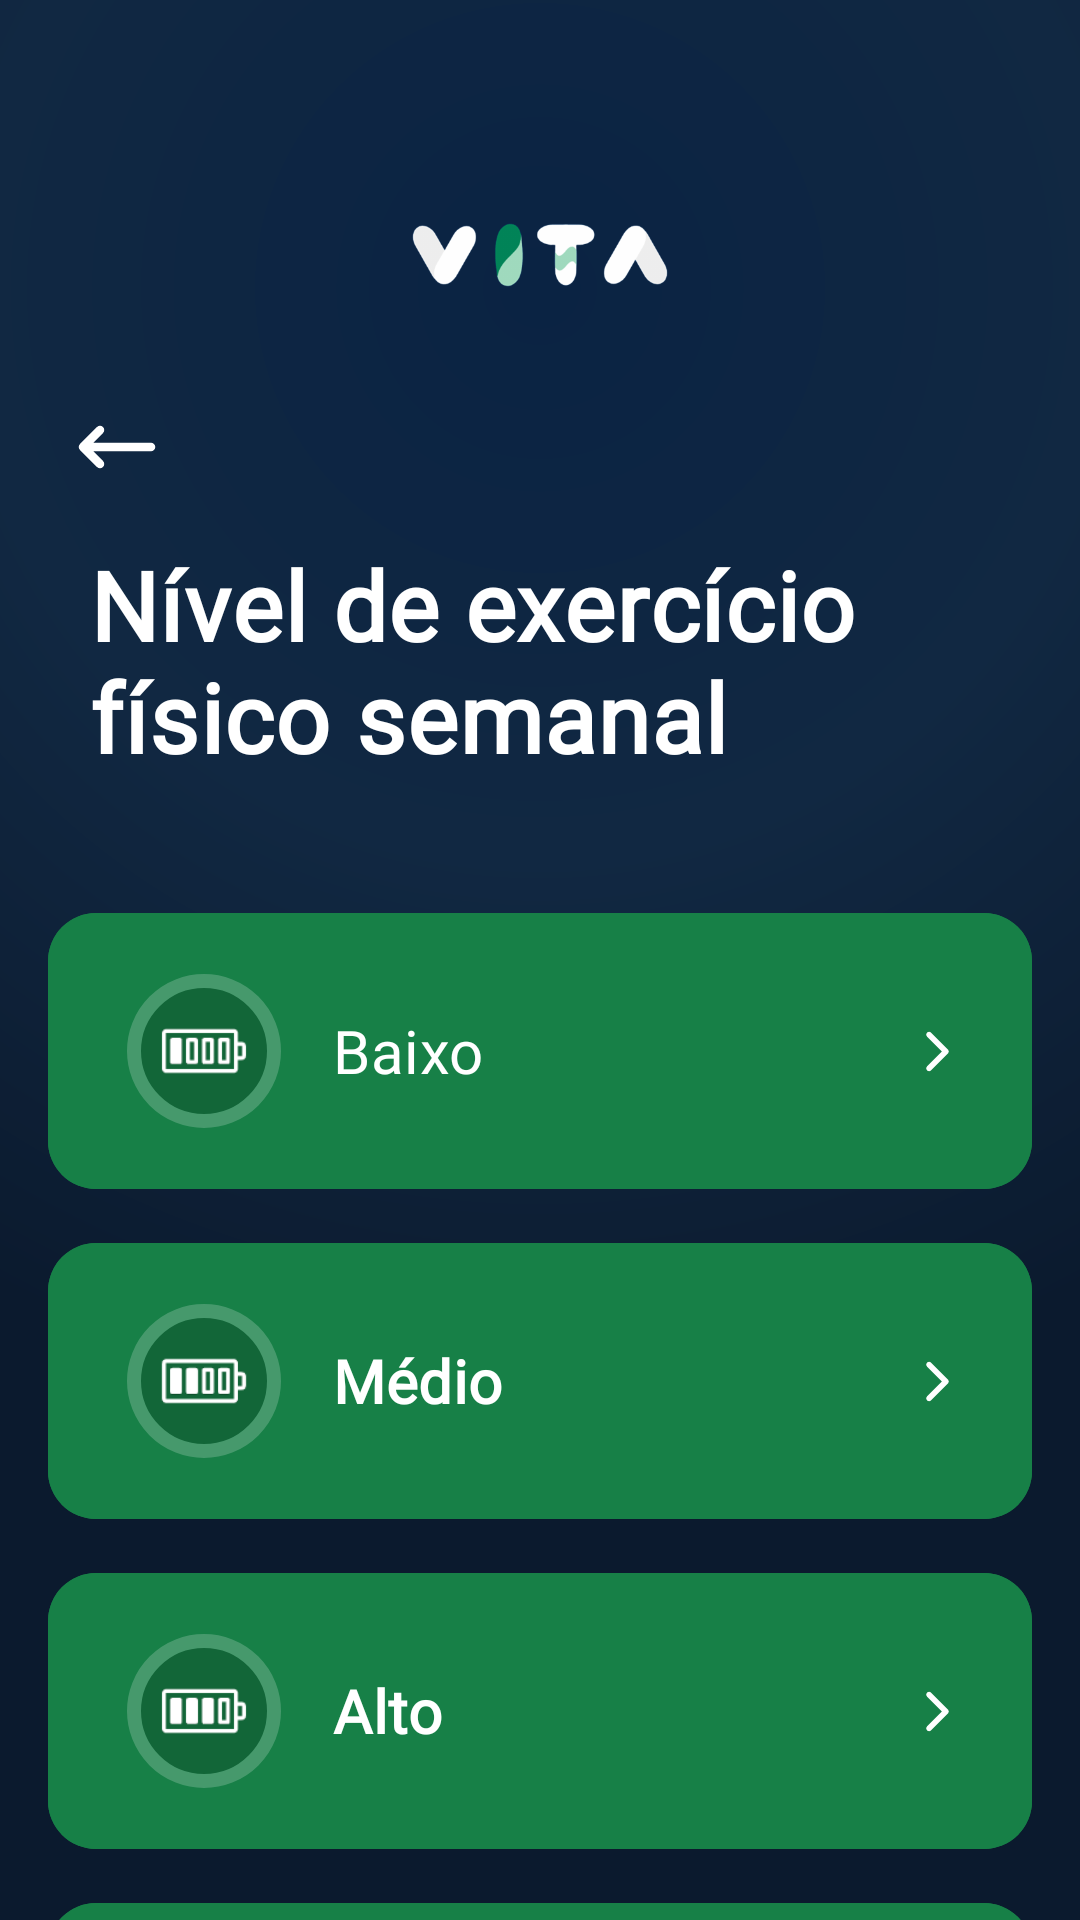

Here is an Android app screen rendered from its layout file. Give the layout XML and the strings, colors and styles it references.
<!-- AndroidManifest.xml: application theme Theme.VITA -->
<!-- res/layout/fragment_workout.xml -->
<?xml version="1.0" encoding="utf-8"?>
<androidx.constraintlayout.widget.ConstraintLayout
    xmlns:android="http://schemas.android.com/apk/res/android"
    xmlns:app="http://schemas.android.com/apk/res-auto"
    xmlns:tools="http://schemas.android.com/tools"
    android:layout_width="match_parent"
    android:layout_height="match_parent"
    android:background="@drawable/gradientbg"
    tools:context=".WorkoutFragment">

    <ImageView
        android:id="@+id/icarrow"
        android:layout_width="48dp"
        android:layout_height="48dp"
        android:src="@drawable/arrow"
        android:scaleType="fitStart"
        android:clickable="true"
        android:padding="7dp"
        android:contentDescription="@string/voltar"
        app:layout_constraintTop_toTopOf="parent"
        app:layout_constraintStart_toStartOf="parent"
        android:layout_marginTop="125dp"
        android:layout_marginStart="15dp"/>

    <ImageView
        android:id="@+id/iclogo"
        android:layout_width="170dp"
        android:layout_height="170dp"
        android:src="@drawable/iclogo"
        app:layout_constraintTop_toTopOf="parent"
        app:layout_constraintStart_toStartOf="parent"
        app:layout_constraintEnd_toEndOf="parent"/>

    <TextView
        android:id="@+id/txtTitulo"
        android:layout_width="wrap_content"
        android:layout_height="wrap_content"
        android:text="@string/workout_level"
        android:fontFamily="@font/inter24_bold"
        android:textColor="@color/white"
        android:textSize="32dp"
        android:textStyle="bold"
        android:letterSpacing="0.01"
        app:layout_constraintTop_toTopOf="parent"
        app:layout_constraintStart_toStartOf="parent"
        android:layout_marginTop="180dp"
        android:layout_marginStart="30dp"/>

    <com.google.android.material.button.MaterialButton
        android:id="@+id/btnBaixo"
        android:layout_width="0dp"
        android:layout_height="100dp"
        android:layout_marginStart="16dp"
        android:layout_marginEnd="16dp"
        android:layout_marginTop="40dp"
        android:backgroundTint="@color/green1"
        app:cornerRadius="16dp"
        android:textColor="@color/white"
        android:fontFamily="@font/inter24_bold"
        android:paddingStart="95dp"
        android:text="@string/low"
        android:textSize="20sp"
        android:gravity="center_vertical|start"
        app:layout_constraintStart_toStartOf="parent"
        app:layout_constraintEnd_toEndOf="parent"
        app:layout_constraintTop_toBottomOf="@id/txtTitulo" />

    <ImageView
        android:id="@+id/circleBaixo"
        android:layout_width="56dp"
        android:layout_height="56dp"
        android:alpha="0.2"
        android:src="@drawable/circle"
        android:layout_marginStart="24dp"
        app:layout_constraintStart_toStartOf="@id/btnBaixo"
        app:layout_constraintTop_toTopOf="@id/btnBaixo"
        app:layout_constraintBottom_toBottomOf="@id/btnBaixo" />

    <ImageView
        android:id="@+id/iccharge1"
        android:layout_width="32dp"
        android:layout_height="32dp"
        android:src="@drawable/img_2"
        app:layout_constraintStart_toStartOf="@id/circleBaixo"
        app:layout_constraintEnd_toEndOf="@id/circleBaixo"
        app:layout_constraintTop_toTopOf="@id/circleBaixo"
        app:layout_constraintBottom_toBottomOf="@id/circleBaixo" />

    <ImageView
        android:id="@+id/arrowBaixo"
        android:layout_width="15dp"
        android:layout_height="15dp"
        android:src="@drawable/next"
        android:layout_marginEnd="24dp"
        app:layout_constraintEnd_toEndOf="@id/btnBaixo"
        app:layout_constraintTop_toTopOf="@id/btnBaixo"
        app:layout_constraintBottom_toBottomOf="@id/btnBaixo" />

    <com.google.android.material.button.MaterialButton
        android:id="@+id/btnMedio"
        android:layout_width="0dp"
        android:layout_height="100dp"
        android:layout_marginStart="16dp"
        android:layout_marginEnd="16dp"
        android:layout_marginTop="10dp"
        android:backgroundTint="@color/green1"
        app:cornerRadius="16dp"
        android:fontFamily="@font/inter24_bold"
        android:paddingStart="95dp"
        android:textColor="@color/white"
        android:text="@string/medium"
        android:textSize="20sp"
        android:textStyle="bold"
        android:gravity="center_vertical|start"
        app:layout_constraintStart_toStartOf="parent"
        app:layout_constraintEnd_toEndOf="parent"
        app:layout_constraintTop_toBottomOf="@id/btnBaixo" />

    <ImageView
        android:id="@+id/circleMedio"
        android:layout_width="56dp"
        android:layout_height="56dp"
        android:alpha="0.2"
        android:src="@drawable/circle"
        android:layout_marginStart="24dp"
        app:layout_constraintStart_toStartOf="@id/btnMedio"
        app:layout_constraintTop_toTopOf="@id/btnMedio"
        app:layout_constraintBottom_toBottomOf="@id/btnMedio" />

    <ImageView
        android:id="@+id/iccharge2"
        android:layout_width="32dp"
        android:layout_height="32dp"
        android:src="@drawable/img_3"
        app:layout_constraintStart_toStartOf="@id/circleMedio"
        app:layout_constraintEnd_toEndOf="@id/circleMedio"
        app:layout_constraintTop_toTopOf="@id/circleMedio"
        app:layout_constraintBottom_toBottomOf="@id/circleMedio" />

    <ImageView
        android:id="@+id/arrowMedio"
        android:layout_width="15dp"
        android:layout_height="15dp"
        android:src="@drawable/next"
        android:layout_marginEnd="24dp"
        app:layout_constraintEnd_toEndOf="@id/btnMedio"
        app:layout_constraintTop_toTopOf="@id/btnMedio"
        app:layout_constraintBottom_toBottomOf="@id/btnMedio" />

    <com.google.android.material.button.MaterialButton
        android:id="@+id/btnAlto"
        android:layout_width="0dp"
        android:layout_height="100dp"
        android:layout_marginStart="16dp"
        android:layout_marginEnd="16dp"
        android:layout_marginTop="10dp"
        android:backgroundTint="@color/green1"
        app:cornerRadius="16dp"
        android:textColor="@color/white"
        android:fontFamily="@font/inter24_bold"
        android:paddingStart="95dp"
        android:text="@string/high"
        android:textSize="20sp"
        android:textStyle="bold"
        android:gravity="center_vertical|start"
        app:layout_constraintStart_toStartOf="parent"
        app:layout_constraintEnd_toEndOf="parent"
        app:layout_constraintTop_toBottomOf="@id/btnMedio" />

    <ImageView
        android:id="@+id/circleAlto"
        android:layout_width="56dp"
        android:layout_height="56dp"
        android:alpha="0.2"
        android:src="@drawable/circle"
        android:layout_marginStart="24dp"
        app:layout_constraintStart_toStartOf="@id/btnAlto"
        app:layout_constraintTop_toTopOf="@id/btnAlto"
        app:layout_constraintBottom_toBottomOf="@id/btnAlto" />

    <ImageView
        android:id="@+id/iccharge3"
        android:layout_width="32dp"
        android:layout_height="32dp"
        android:src="@drawable/img_4"
        app:layout_constraintStart_toStartOf="@id/circleAlto"
        app:layout_constraintEnd_toEndOf="@id/circleAlto"
        app:layout_constraintTop_toTopOf="@id/circleAlto"
        app:layout_constraintBottom_toBottomOf="@id/circleAlto" />

    <ImageView
        android:id="@+id/arrowAlto"
        android:layout_width="15dp"
        android:layout_height="15dp"
        android:src="@drawable/next"
        android:layout_marginEnd="24dp"
        app:layout_constraintEnd_toEndOf="@id/btnAlto"
        app:layout_constraintTop_toTopOf="@id/btnAlto"
        app:layout_constraintBottom_toBottomOf="@id/btnAlto" />

    <com.google.android.material.button.MaterialButton
        android:id="@+id/btnMuitoAlto"
        android:layout_width="0dp"
        android:layout_height="100dp"
        android:layout_marginStart="16dp"
        android:layout_marginEnd="16dp"
        android:textColor="@color/white"
        android:layout_marginTop="10dp"
        android:backgroundTint="@color/green1"
        app:cornerRadius="16dp"
        android:fontFamily="@font/inter24_bold"
        android:paddingStart="95dp"
        android:text="@string/high2"
        android:textSize="20sp"
        android:textStyle="bold"
        android:gravity="center_vertical|start"
        app:layout_constraintStart_toStartOf="parent"
        app:layout_constraintEnd_toEndOf="parent"
        app:layout_constraintTop_toBottomOf="@id/btnAlto" />

    <ImageView
        android:id="@+id/circleMuitoAlto"
        android:layout_width="56dp"
        android:layout_height="56dp"
        android:alpha="0.2"
        android:src="@drawable/circle"
        android:layout_marginStart="24dp"
        app:layout_constraintStart_toStartOf="@id/btnMuitoAlto"
        app:layout_constraintTop_toTopOf="@id/btnMuitoAlto"
        app:layout_constraintBottom_toBottomOf="@id/btnMuitoAlto" />

    <ImageView
        android:id="@+id/iccharge4"
        android:layout_width="32dp"
        android:layout_height="32dp"
        android:src="@drawable/img_5"
        app:layout_constraintStart_toStartOf="@id/circleMuitoAlto"
        app:layout_constraintEnd_toEndOf="@id/circleMuitoAlto"
        app:layout_constraintTop_toTopOf="@id/circleMuitoAlto"
        app:layout_constraintBottom_toBottomOf="@id/circleMuitoAlto" />

    <ImageView
        android:id="@+id/arrowMuitoAlto"
        android:layout_width="15dp"
        android:layout_height="15dp"
        android:src="@drawable/next"
        android:layout_marginEnd="24dp"
        app:layout_constraintEnd_toEndOf="@id/btnMuitoAlto"
        app:layout_constraintTop_toTopOf="@id/btnMuitoAlto"
        app:layout_constraintBottom_toBottomOf="@id/btnMuitoAlto" />

</androidx.constraintlayout.widget.ConstraintLayout>
<!-- resources referenced by this layout -->
<resources>
  <color name="green1">#178047</color>
  <color name="white">#FFFFFFFF</color>
  <!-- drawable arrow (drawable) -->
  <vector xmlns:android="http://schemas.android.com/apk/res/android" android:height="15dp" android:viewportHeight="24" android:viewportWidth="24" android:width="15dp">
        
      <path android:fillColor="@color/white" android:pathData="M4,12H20M4,12L8,8M4,12L8,16" android:strokeColor="@color/white" android:strokeLineCap="round" android:strokeLineJoin="round" android:strokeWidth="2"/>
      
  </vector>
  <!-- drawable circle (drawable) -->
  <vector xmlns:android="http://schemas.android.com/apk/res/android" android:height="24dp" android:viewportHeight="24" android:viewportWidth="24" android:width="24dp">
  
      <path android:fillColor="@color/black" android:pathData="M12,12m-10,0a10,10 0,1 1,20 0a10,10 0,1 1,-20 0" android:strokeColor="@color/white" android:strokeLineCap="round" android:strokeLineJoin="round" android:strokeWidth="2"/>
  
  </vector>
  <!-- drawable gradientbg (drawable) -->
  <?xml version="1.0" encoding="utf-8"?>
  <shape xmlns:android="http://schemas.android.com/apk/res/android"
      android:shape="rectangle">
      <gradient
          android:type="radial"
          android:gradientRadius="380dp"
          android:centerX="0.5"
          android:centerY="0.15"
          android:startColor="@color/blue1"
          android:centerColor="@color/blue4"
          android:endColor="@color/blue3" />
  </shape>
  <!-- drawable iclogo: png bitmap (drawable, 8076 bytes) -->
  <!-- drawable img_2: png bitmap (drawable, 1014 bytes) -->
  <!-- drawable img_3: png bitmap (drawable, 1033 bytes) -->
  <!-- drawable img_4: png bitmap (drawable, 919 bytes) -->
  <!-- drawable img_5: png bitmap (drawable, 867 bytes) -->
  <!-- drawable next (drawable) -->
  <vector xmlns:android="http://schemas.android.com/apk/res/android" android:height="24dp" android:viewportHeight="16" android:viewportWidth="16" android:width="24dp">
        
      <path android:fillColor="@color/white" android:pathData="m4,2c0,-0.266 0.105,-0.52 0.293,-0.707c0.391,-0.391 1.023,-0.391 1.414,0l6,6c0.188,0.188 0.293,0.441 0.293,0.707s-0.105,0.52 -0.293,0.707l-6,6c-0.391,0.391 -1.023,0.391 -1.414,0c-0.188,-0.188 -0.293,-0.441 -0.293,-0.707s0.105,-0.52 0.293,-0.707l5.293,-5.293l-5.293,-5.293c-0.188,-0.188 -0.293,-0.441 -0.293,-0.707zM4,2"/>
      
  </vector>
  <string name="high">Alto</string>
  <string name="high2">Muito alto</string>
  <string name="low">Baixo</string>
  <string name="medium">Médio</string>
  <string name="voltar">Voltar</string>
  <string name="workout_level">Nível de exercício \nfísico semanal</string>
  <style name="Theme.VITA" parent="Base.Theme.VITA" />
  <color name="black">#FF000000</color>
  <color name="blue1">#0A2343</color>
  <color name="blue4">#112842</color>
  <color name="blue3">#0B1A2E</color>
  <style name="Base.Theme.VITA" parent="Theme.Material3.DayNight.NoActionBar">
          
          
      </style>
</resources>
